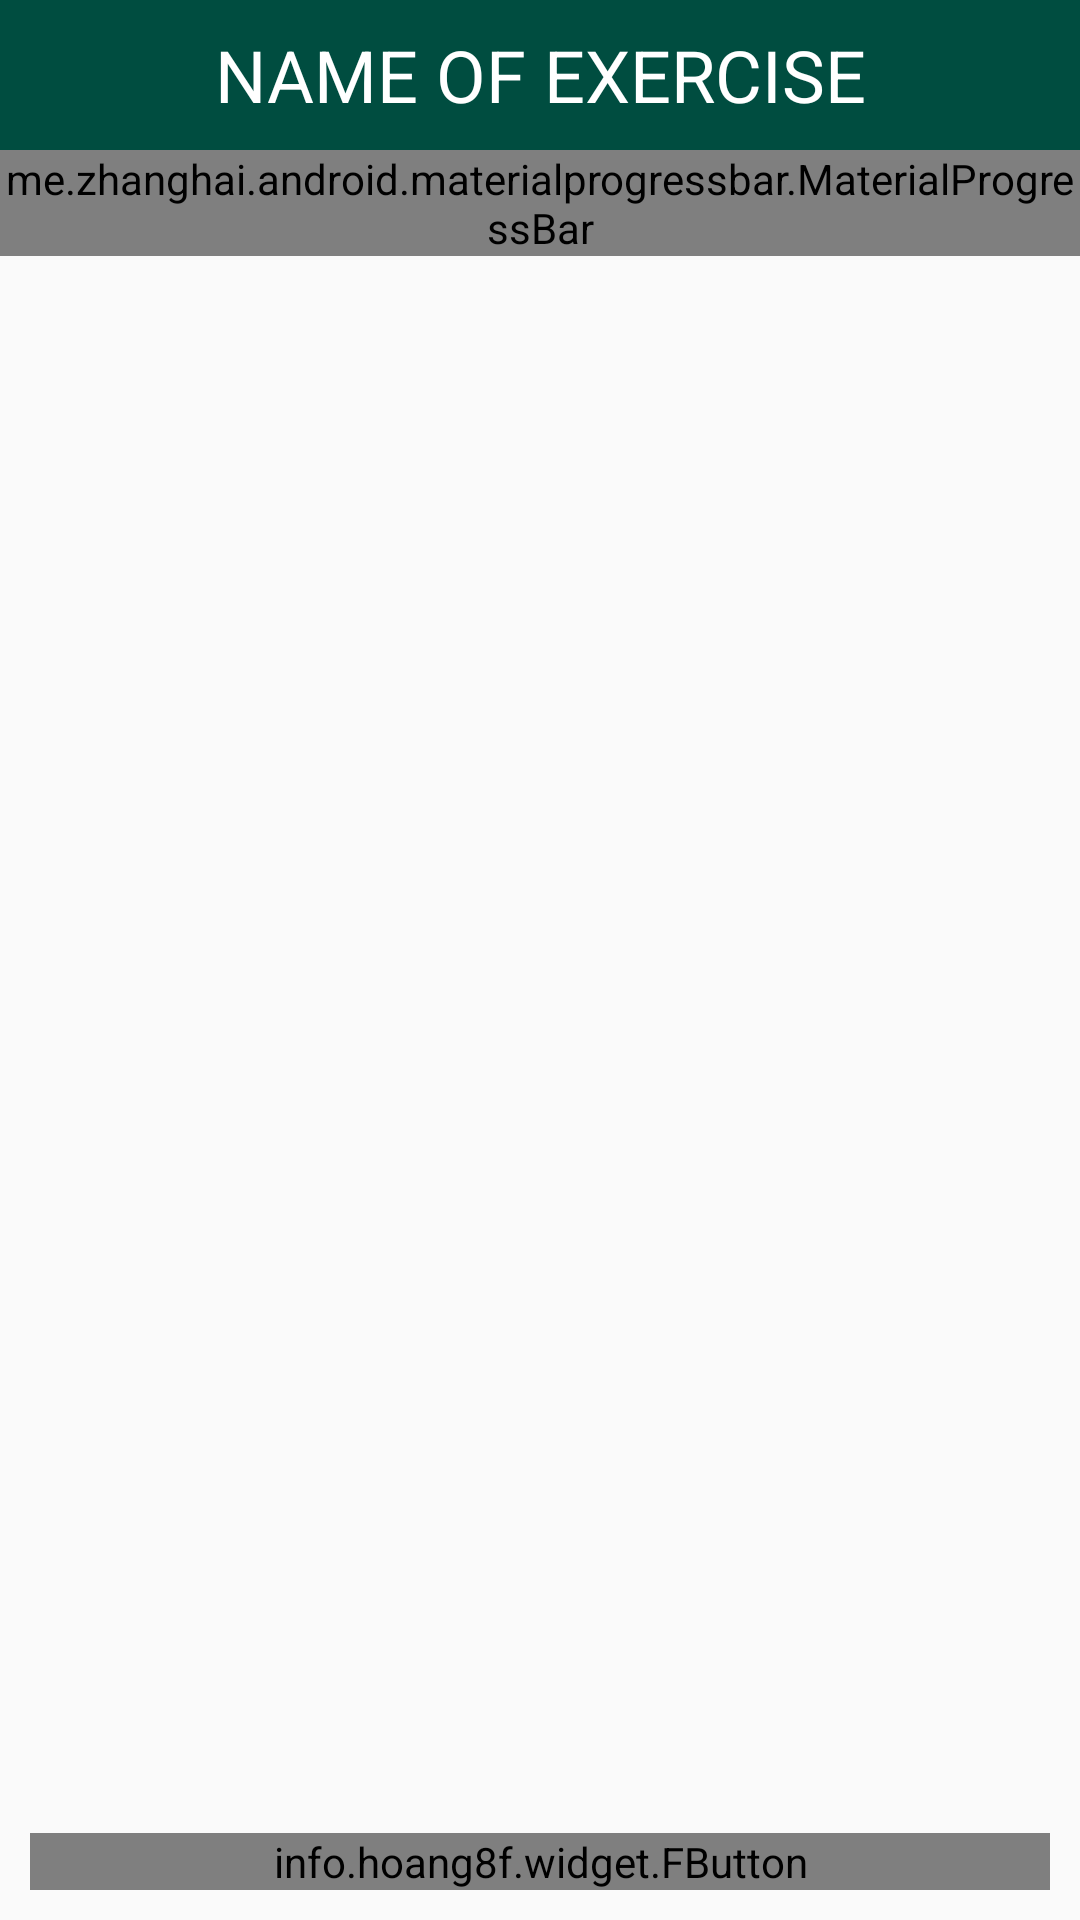

Android layout source for this screen:
<!-- AndroidManifest.xml: application theme AppTheme -->
<!-- res/layout/activity_daily__training.xml -->
<?xml version="1.0" encoding="utf-8"?>
<RelativeLayout xmlns:android="http://schemas.android.com/apk/res/android"
    xmlns:app="http://schemas.android.com/apk/res-auto"
    xmlns:tools="http://schemas.android.com/tools"
    android:layout_width="match_parent"
    android:layout_height="match_parent"
    tools:context="dev.app.koutsodimakisgeo.myyoga.Daily_Training">

    <TextView
        android:id="@+id/title"
        android:layout_width="match_parent"
        android:layout_height="50dp"
        android:background="@color/colorPrimary"
        android:gravity="center_horizontal|center_vertical"
        android:text="@string/name_of_exercise"
        android:textColor="@android:color/white"
        android:textSize="24sp" />

    <me.zhanghai.android.materialprogressbar.MaterialProgressBar
        android:id="@+id/progressBar"
        android:layout_below="@+id/title"
        android:indeterminate="false"
        android:layout_width="match_parent"
        android:layout_height="wrap_content"
        app:mpb_progressStyle="horizontal"
        app:mpb_progressTint="@color/indigo"
        app:mpb_progressBackgroundTint="@color/pink"
        style="@style/Widget.MaterialProgressBar.ProgressBar.Horizontal"/>


    <ImageView
        android:id="@+id/detail_image"
        android:src="@drawable/boat_pose"
        android:layout_centerInParent="true"
        android:layout_width="300dp"
        android:layout_height="200dp"
        android:contentDescription="" />

    <LinearLayout
        android:visibility="invisible"
        android:id="@+id/layout_get_ready"
        android:layout_width="wrap_content"
        android:layout_height="wrap_content"
        android:orientation="vertical"
        android:layout_centerInParent="true">
        
        <TextView
            android:id="@+id/txtGetReady"
            android:layout_gravity="center_horizontal"
            android:text="GET READY"
            android:textSize="30sp"
            android:textStyle="bold"
            android:layout_width="wrap_content"
            android:layout_height="wrap_content" />

        <TextView
            android:id="@+id/txtCountDown"
            android:layout_gravity="center_horizontal"
            android:textAlignment="center"
            android:text="5"
            android:textSize="30sp"
            android:textStyle="bold"
            android:layout_width="wrap_content"
            android:layout_height="wrap_content" />

    </LinearLayout>

    <info.hoang8f.widget.FButton
        android:id="@+id/btnStart"
        android:layout_width="match_parent"
        android:layout_height="wrap_content"
        android:layout_alignParentBottom="true"
        android:layout_margin="10dp"
        android:layout_weight="1"
        android:shadowColor="@color/colorPrimaryDark"
        android:text="START"
        android:textColor="@android:color/white"
        app:buttonColor="@color/colorPrimary"
        app:cornerRadius="0dp"
        app:shadowEnabled="true"
        app:shadowHeight="2dp" />

    <TextView
        android:id="@+id/timer"
        android:layout_width="wrap_content"
        android:layout_height="wrap_content"
        android:layout_above="@+id/btnStart"
        android:layout_centerHorizontal="true"
        android:textColor="@color/colorPrimary"
        android:textSize="50sp"
        android:textStyle="bold" />


</RelativeLayout>
<!-- resources referenced by this layout -->
<resources>
  <color name="colorPrimary">#004d40</color>
  <color name="colorPrimaryDark">#00251a</color>
  <color name="indigo">#3964c3</color>
  <color name="pink">#ffc0cb</color>
  <string name="name_of_exercise">NAME OF EXERCISE</string>
  <style name="AppTheme" parent="Base.Theme.AppCompat.Light.DarkActionBar">
          
          <item name="colorPrimary">@color/colorPrimary</item>
          <item name="colorPrimaryDark">@color/colorPrimaryDark</item>
          <item name="colorAccent">@color/colorAccent</item>
          <item name="windowActionBar">false</item>
          <item name="windowNoTitle">true</item>
      </style>
  <color name="colorAccent">#ffffff</color>
</resources>
